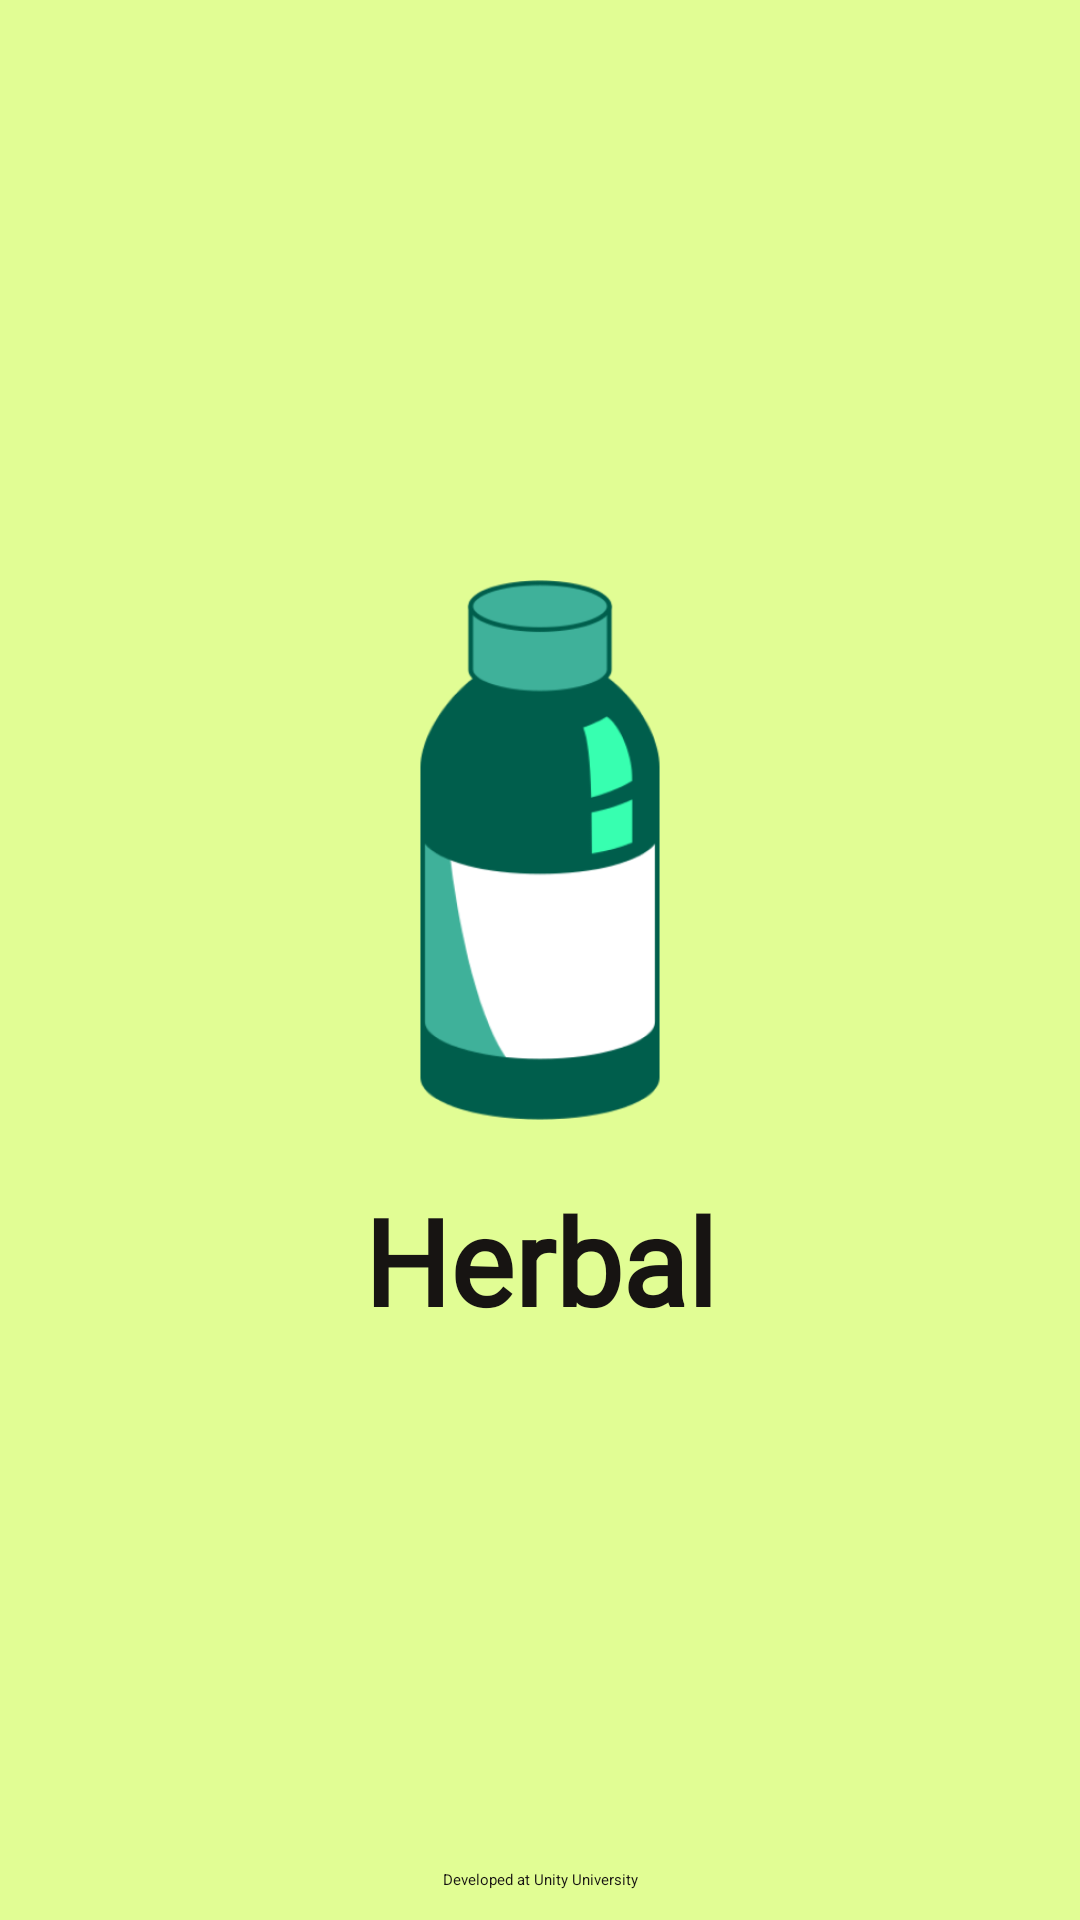

Here is an Android app screen rendered from its layout file. Give the layout XML and the strings, colors and styles it references.
<!-- AndroidManifest.xml: application theme Theme.Herbal -->
<!-- res/layout/activity_splash.xml -->
<?xml version="1.0" encoding="utf-8"?>
<RelativeLayout xmlns:android="http://schemas.android.com/apk/res/android"
    xmlns:app="http://schemas.android.com/apk/res-auto"
    xmlns:tools="http://schemas.android.com/tools"
    android:layout_width="match_parent"
    android:layout_height="match_parent"
    tools:context=".SplashActivity"
    android:background="@color/green_200">

    <LinearLayout
        android:layout_width="match_parent"
        android:layout_height="match_parent"
        android:orientation="vertical"
        android:gravity="center">

        <ImageView
            android:layout_width="180dp"
            android:layout_height="180dp"
            android:src="@drawable/img_6" />
        <TextView
            android:layout_width="wrap_content"
            android:layout_height="wrap_content"
            android:text="Herbal"
            android:textSize="40sp"
            android:textStyle="bold"
            android:textColor="@color/black"
            android:fontFamily="@font/average_sans"
            android:layout_marginTop="20dp"/>

        <ProgressBar
            android:layout_width="32dp"
            android:layout_height="wrap_content"
            android:backgroundTint="@color/white"/>
    </LinearLayout>

    <TextView
        android:layout_width="match_parent"
        android:layout_height="wrap_content"
        android:text="Developed at Unity University"
        android:layout_alignParentBottom="true"
        android:gravity="center"
        android:layout_marginBottom="10dp"
        android:textColor="@color/black" />
</RelativeLayout>
<!-- resources referenced by this layout -->
<resources>
  <color name="black">#FF171412</color>
  <color name="green_200">#E1FD94</color>
  <color name="white">#FFFFFFFF</color>
  <!-- drawable img_6: png bitmap (drawable, 19189 bytes) -->
  <style name="Theme.Herbal" parent="Theme.MaterialComponents.DayNight.NoActionBar">
          
          <item name="colorPrimary">@color/green</item>
          <item name="colorPrimaryVariant">@color/green</item>
          <item name="colorOnPrimary">@color/white</item>
          
          <item name="colorSecondary">@color/green</item>
          <item name="colorSecondaryVariant">@color/green</item>
          <item name="colorOnSecondary">@color/white</item>
          
          <item name="android:statusBarColor">?attr/colorPrimaryVariant</item>
          
      </style>
  <color name="green">#A2BD20</color>
</resources>
